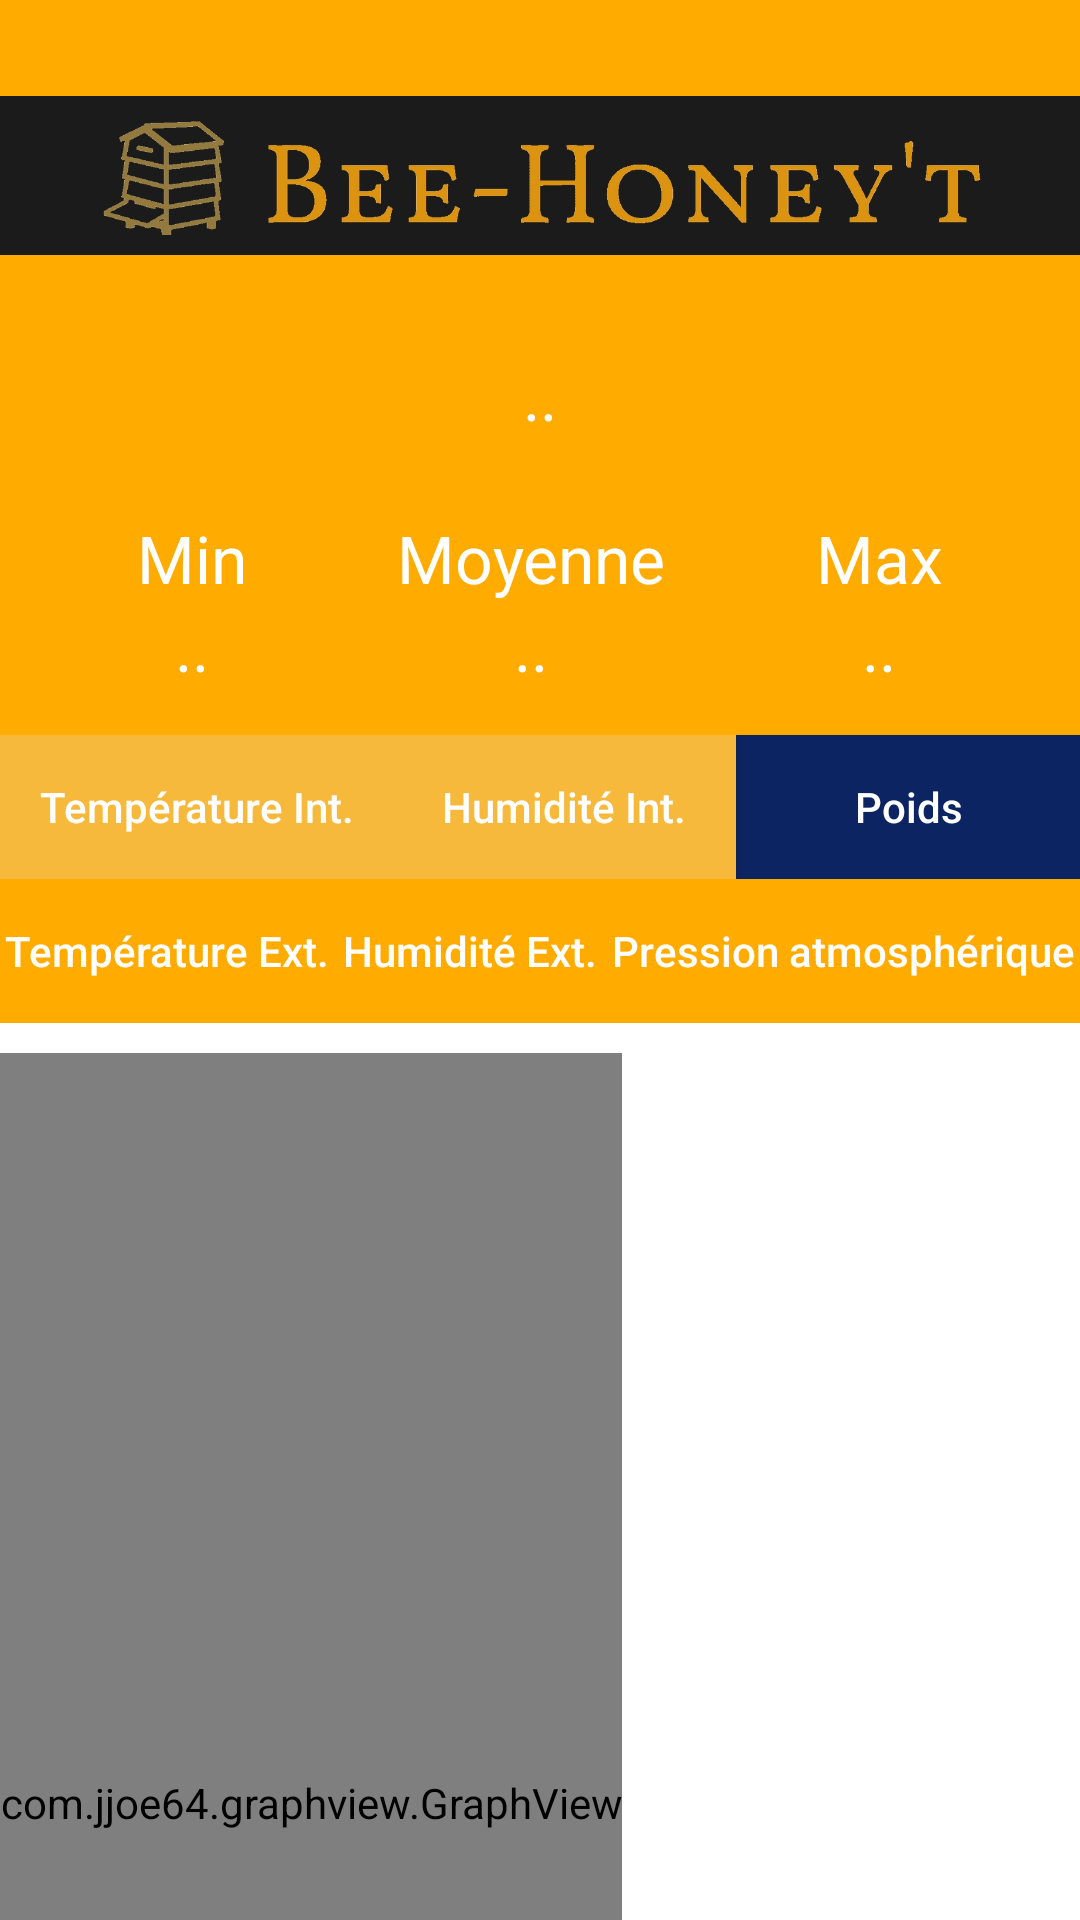

Write the Android layout XML for this screen, with the resource values it uses.
<!-- AndroidManifest.xml: application theme Theme.BeeHoneyt -->
<!-- res/layout/activity_ihmgraphique.xml -->
<?xml version="1.0" encoding="utf-8"?>
<LinearLayout xmlns:android="http://schemas.android.com/apk/res/android"
    xmlns:app="http://schemas.android.com/apk/res-auto"
    xmlns:tools="http://schemas.android.com/tools"
    android:layout_width="match_parent"
    android:layout_height="match_parent"
    android:elevation="8dp"
    android:orientation="vertical"
    tools:context=".IHMGraphique">

    <LinearLayout
        android:layout_width="match_parent"
        android:layout_height="wrap_content"
        android:background="#FFAB00"
        android:orientation="vertical"
        android:paddingBottom="15dp">

        <ImageView
            android:id="@+id/logo"
            android:layout_width="match_parent"
            android:layout_height="117dp"
            android:background="#000C0C0C"
            app:srcCompat="@drawable/logoclem" />

        <LinearLayout
            android:layout_width="match_parent"
            android:layout_height="match_parent"
            android:orientation="vertical">

            <TextView
                android:id="@+id/valeurCourante"
                android:layout_width="wrap_content"
                android:layout_height="wrap_content"
                android:layout_gravity="center"
                android:text=".."
                android:textColor="@android:color/white"
                android:textSize="22sp" />

        </LinearLayout>

        <LinearLayout
            android:layout_width="wrap_content"
            android:layout_height="wrap_content"
            android:layout_gravity="center"
            android:layout_marginTop="25dp"
            android:orientation="horizontal">

            <LinearLayout
                android:layout_width="wrap_content"
                android:layout_height="wrap_content"
                android:layout_marginRight="50dp"
                android:layout_weight="1"
                android:gravity="center"
                android:orientation="vertical">

                <TextView
                    android:id="@+id/textViewMin"
                    android:layout_width="wrap_content"
                    android:layout_height="wrap_content"
                    android:layout_weight="1"
                    android:text="Min"
                    android:textColor="@android:color/white"
                    android:textSize="22sp" />

                <TextView
                    android:id="@+id/donneesMin"
                    android:layout_width="wrap_content"
                    android:layout_height="wrap_content"
                    android:layout_weight="1"
                    android:text=".."
                    android:textColor="@android:color/white"
                    android:textSize="22sp" />
            </LinearLayout>

            <LinearLayout
                android:layout_width="match_parent"
                android:layout_height="match_parent"
                android:layout_marginRight="50dp"
                android:layout_weight="1"
                android:gravity="center"
                android:orientation="vertical">

                <TextView
                    android:id="@+id/textViewMoyenne"
                    android:layout_width="wrap_content"
                    android:layout_height="wrap_content"
                    android:layout_weight="1"
                    android:text="Moyenne"
                    android:textColor="@android:color/white"
                    android:textSize="22sp" />

                <TextView
                    android:id="@+id/donneesMoyenne"
                    android:layout_width="wrap_content"
                    android:layout_height="wrap_content"
                    android:layout_weight="1"
                    android:text=".."
                    android:textColor="@android:color/white"
                    android:textSize="22sp" />
            </LinearLayout>

            <LinearLayout
                android:layout_width="match_parent"
                android:layout_height="match_parent"
                android:layout_weight="1"
                android:gravity="center"
                android:orientation="vertical">

                <TextView
                    android:id="@+id/textViewMax"
                    android:layout_width="wrap_content"
                    android:layout_height="wrap_content"
                    android:layout_weight="1"
                    android:text="Max"
                    android:textColor="@android:color/white"
                    android:textSize="22sp" />

                <TextView
                    android:id="@+id/donneesMax"
                    android:layout_width="wrap_content"
                    android:layout_height="wrap_content"
                    android:layout_weight="1"
                    android:text=".."
                    android:textColor="@android:color/white"
                    android:textSize="22sp" />
            </LinearLayout>

        </LinearLayout>

    </LinearLayout>

    <LinearLayout
        android:layout_width="match_parent"
        android:layout_height="wrap_content"
        android:layout_gravity="center"
        android:background="#0c2461"
        android:orientation="horizontal">

        <Button
            android:id="@+id/boutonTempInt"
            android:layout_width="wrap_content"
            android:layout_height="wrap_content"
            android:layout_weight="1"
            android:background="#f6b93b"
            android:text="Température Int."
            android:textAllCaps="false"
            android:textColor="@android:color/white" />

        <Button
            android:id="@+id/boutonHumInt"
            android:layout_width="wrap_content"
            android:layout_height="wrap_content"
            android:layout_weight="1"
            android:background="#f6b93b"
            android:text="Humidité Int."
            android:textAllCaps="false"
            android:textColor="@android:color/white" />

        <Button
            android:id="@+id/boutonPoids"
            android:layout_width="wrap_content"
            android:layout_height="wrap_content"
            android:layout_weight="1"
            android:background="#000C0C0C"
            android:text="Poids"
            android:textAllCaps="false"
            android:textColor="@android:color/white" />

    </LinearLayout>

    <LinearLayout
        android:layout_width="match_parent"
        android:layout_height="wrap_content"
        android:layout_gravity="center"
        android:background="#0c2461"
        android:orientation="horizontal">

        <Button
            android:id="@+id/boutonTempExt"
            android:layout_width="wrap_content"
            android:layout_height="wrap_content"
            android:layout_weight="1"
            android:background="#ffab00"
            android:text="Température Ext."
            android:textAllCaps="false"
            android:textColor="@android:color/white" />

        <Button
            android:id="@+id/boutonHumExt"
            android:layout_width="wrap_content"
            android:layout_height="wrap_content"
            android:layout_weight="1"
            android:background="#ffab00"
            android:text="Humidité Ext."
            android:textAllCaps="false"
            android:textColor="@android:color/white" />

        <Button
            android:id="@+id/boutonPression"
            android:layout_width="wrap_content"
            android:layout_height="wrap_content"
            android:layout_weight="1"
            android:background="#ffab00"
            android:text="Pression atmosphérique"
            android:textAllCaps="false"
            android:textColor="@android:color/white" />

    </LinearLayout>

    <com.jjoe64.graphview.GraphView
        android:id="@+id/graphique"
        android:layout_width="wrap_content"
        android:layout_height="500dip"
        android:layout_marginTop="10dp"
        android:visibility="visible" />

</LinearLayout>
<!-- resources referenced by this layout -->
<resources>
  <!-- drawable logoclem: png bitmap (drawable, 123955 bytes) -->
  <style name="Theme.BeeHoneyt" parent="Theme.MaterialComponents.DayNight.DarkActionBar">
          
          <item name="colorPrimary">@color/purple_500</item>
          <item name="colorPrimaryVariant">@color/purple_700</item>
          <item name="colorOnPrimary">@color/white</item>
          
          <item name="colorSecondary">@color/teal_200</item>
          <item name="colorSecondaryVariant">@color/teal_700</item>
          <item name="colorOnSecondary">@color/black</item>
          
          <item name="android:statusBarColor" tools:targetApi="l">?attr/colorPrimaryVariant</item>
          
      </style>
  <color name="purple_500">#FFAB00</color>
  <color name="purple_700">#FFAB00</color>
  <color name="white">#FFFFFFFF</color>
  <color name="teal_200">#FF03DAC5</color>
  <color name="teal_700">#FF018786</color>
  <color name="black">#FF000000</color>
</resources>
